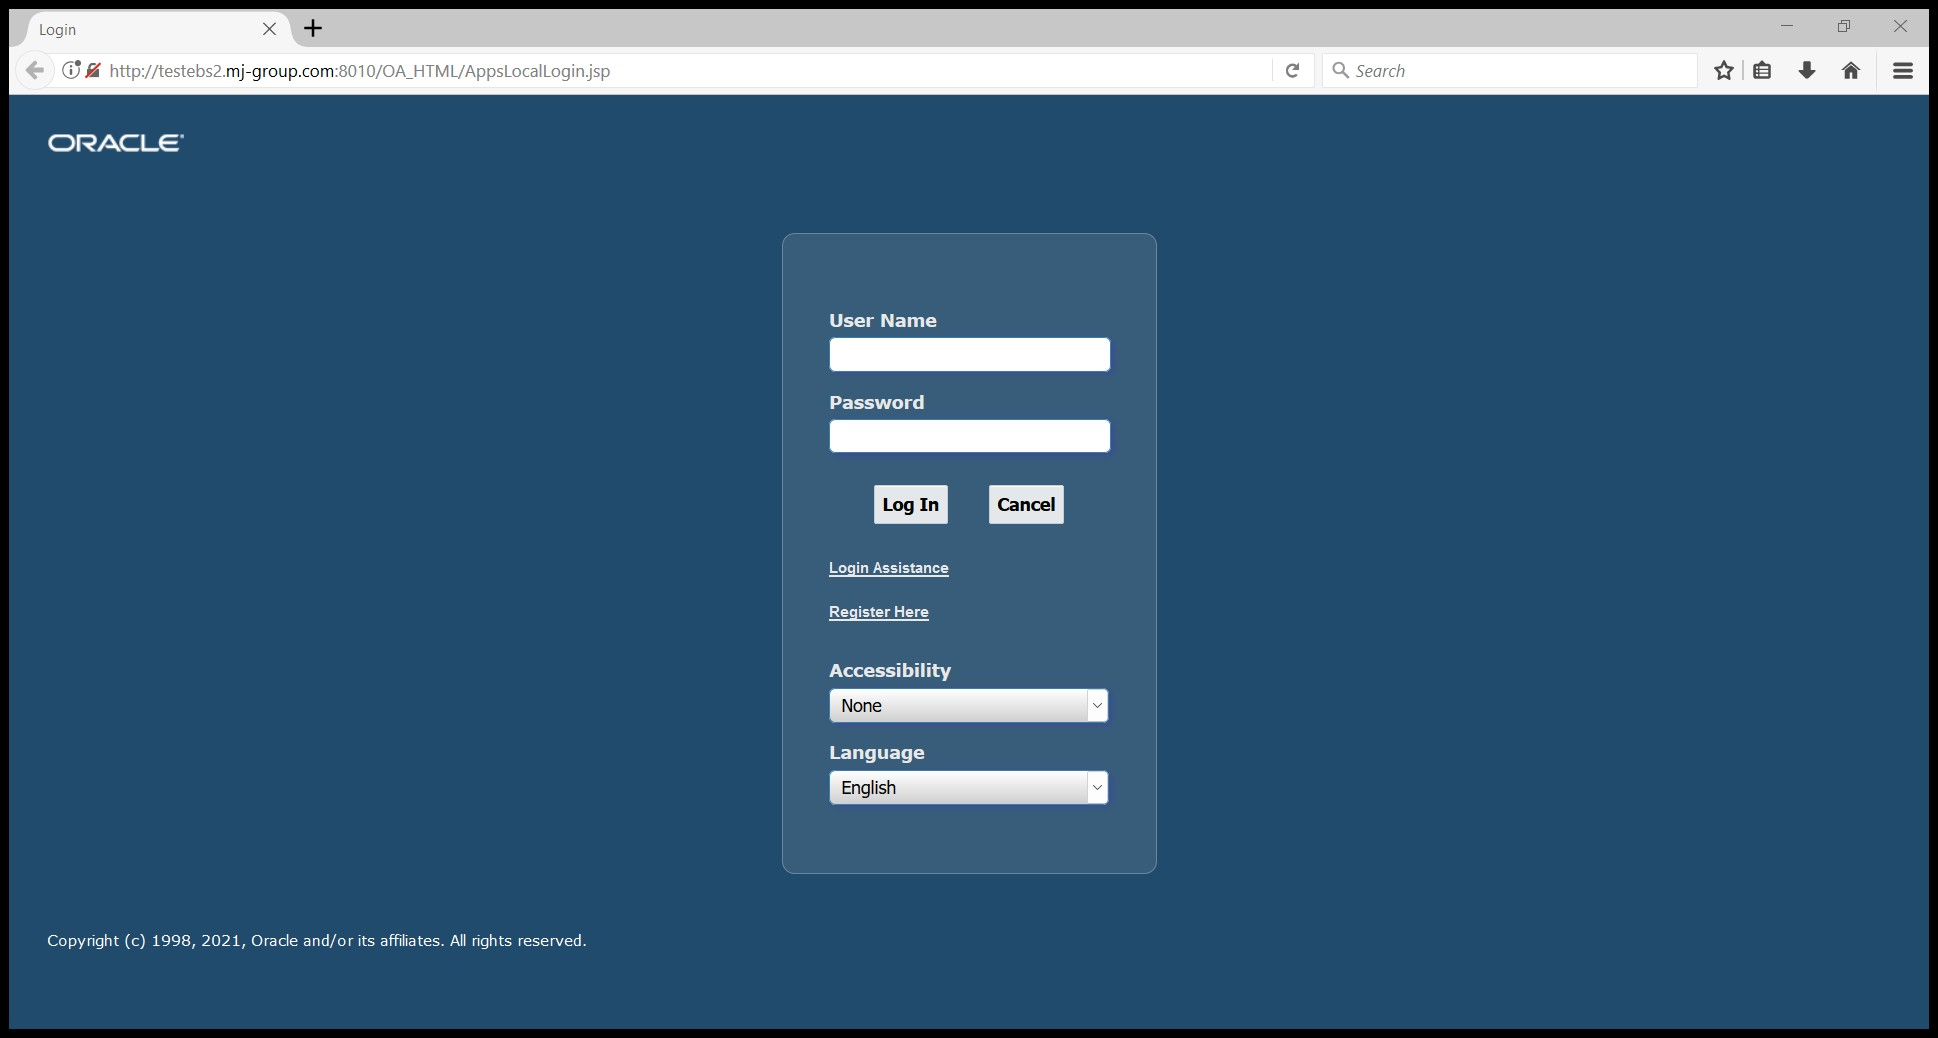
Workflow: Oracle_Login

Step 1: Login - Waterfox(1) on the element in window 'Login - Waterfox' (waterfox.exe)

Step 2: type "[string.Format("{0}[k(tab)]", UserName)]" into 'User Name' (no picture)

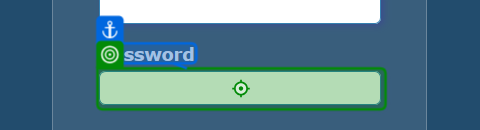
Step 3: type "[string.Format("{0}[k(tab)]", Password)]" into 'User Name'
